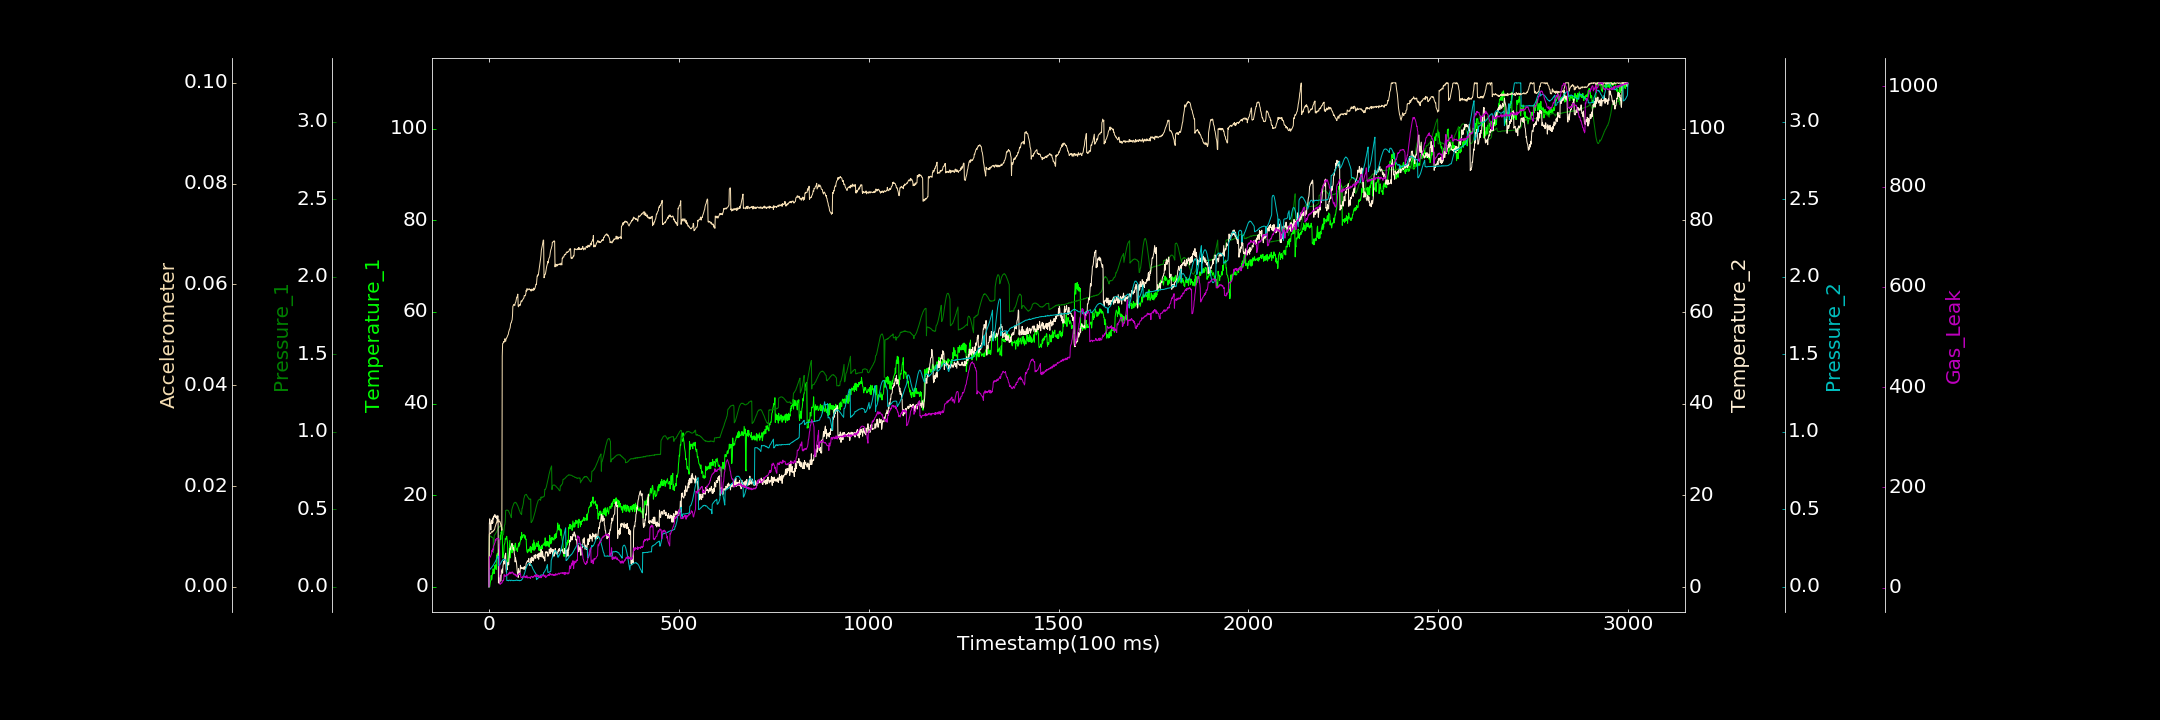

The table this chart was drawn from, first rows:
0.000000000, 0.000000000, 0.000216034, 0.070934768, 0.000000000, 0.000000000, 1.715023395
1, 0.000000000, 0.3263, 13.82, 0.1076, 0.01041, 56.96
2, 0.000000000, 0.3295, 14.89, 0.1124, 0.01069, 61.9
3, 0.6976, 0.326, 13.93, 0.1136, 0.01061, 60.99
4, 1.25, 0.3278, 13.74, 0.1146, 0.01051, 61.17
5, 1.411, 0.3227, 12.45, 0.1199, 0.01062, 64.33
6, 2.48, 0.3257, 14.29, 0.1211, 0.01086, 65.7
7, 1.516, 0.319, 14.51, 0.1248, 0.01094, 67.88
8, 1.79, 0.3212, 13.85, 0.1283, 0.0109, 74.44
9, 3.001, 0.3179, 14.86, 0.1309, 0.01084, 72.15
10, 2.731, 0.3172, 13.97, 0.1359, 0.01104, 77.25
11, 3.924, 0.3121, 15.15, 0.1383, 0.011, 75.33
12, 3.022, 0.2218, 14.88, 0.1416, 0.01117, 82.97
13, 3.469, 0.2595, 15.53, 0.1463, 0.01124, 84.48
14, 2.907, 0.3331, 15.33, 0.1503, 0.01126, 85.63
15, 4.611, 0.3351, 15.81, 0.1555, 0.01143, 88.61
16, 4.107, 0.3369, 15.81, 0.1593, 0.01185, 89.55
17, 4.648, 0.3416, 15.45, 0.1636, 0.01202, 96.36
18, 4.811, 0.3458, 15.18, 0.168, 0.01228, 93.55
19, 3.774, 0.3509, 15.53, 0.1741, 0.01254, 96.64
20, 6.923, 0.3534, 15, 0.1783, 0.01264, 97.93
21, 6.286, 0.36, 15.47, 0.1845, 0.01292, 98.02
22, 7.291, 0.3638, 14.26, 0.19, 0.01285, 97.92
23, 6.685, 0.3696, 15.58, 0.1935, 0.01301, 98.38
24, 6.799, 0.3754, 15.5, 0.1988, 0.01288, 97.22
25, 8.076, 0.3777, 0.9451, 0.1352, 0.01314, 97.63
26, 7.543, 0.3861, 2.046, 0.1377, 0.01336, 97.5
27, 9.27, 0.3854, 0.8273, 0.1393, 0.01292, 94.96
28, 9.023, 0.3872, 1.187, 0.1426, 0.01292, 71.32
29, 10.05, 0.3917, 1.9, 0.1428, 0.01294, 6.632
30, 11.28, 0.3916, 2.602, 0.1471, 0.01268, 6.882
31, 10.32, 0.3896, 1.299, 0.1522, 0.0124, 7.773
32, 11.92, 0.3929, 2.066, 0.1569, 0.01193, 8.6
33, 11.59, 0.3875, 3.52, 0.1596, 0.01177, 9.427
34, 12.96, 0.3832, 3.535, 0.1646, 0.01122, 9.159
35, 12.42, 0.383, 3.953, 0.1691, 0.04574, 10.9
36, 6.265, 0.3754, 3.04, 0.1732, 0.04825, 13.78
37, 6.342, 0.337, 4.616, 0.1721, 0.04835, 14.64
38, 7.059, 0.3349, 5.145, 0.1758, 0.04837, 13.5
39, 7.669, 0.3524, 5.67, 0.1784, 0.04868, 17.19
40, 9.073, 0.3703, 5.039, 0.1749, 0.04855, 26.06
41, 9.373, 0.3989, 5.888, 0.1757, 0.04869, 24.03
42, 9.553, 0.401, 6.758, 0.1735, 0.04923, 22.86
43, 10.57, 0.4224, 7.079, 0.1721, 0.04909, 22.39
44, 10.33, 0.4924, 7.414, 0.1726, 0.04871, 22.71
45, 10.38, 0.4932, 4.05, 0.1666, 0.04914, 25.24
46, 10.91, 0.4946, 3.307, 0.1622, 0.04924, 25.1
47, 11.03, 0.4931, 4.193, 0.04028, 0.04946, 26.88
48, 10.05, 0.4952, 3.824, 0.04072, 0.04956, 24.76
49, 9.618, 0.4934, 5.294, 0.04105, 0.04981, 25.62
50, 4.639, 0.4928, 5.394, 0.04078, 0.04994, 25.26
51, 6.149, 0.4923, 5.351, 0.03839, 0.05009, 26.23
52, 6.332, 0.4863, 4.888, 0.04184, 0.05057, 29.28
53, 7.243, 0.4807, 6.149, 0.04202, 0.05083, 29.36
54, 8.834, 0.4769, 7.505, 0.04282, 0.05105, 27.45
55, 10.11, 0.4702, 8.22, 0.04093, 0.05119, 31.39
56, 6.295, 0.4647, 8.521, 0.04247, 0.05148, 29.83
57, 7.065, 0.4607, 8.162, 0.03882, 0.05211, 27.68
58, 8.912, 0.4512, 8.865, 0.03993, 0.05237, 30.19
59, 8.029, 0.4462, 9.027, 0.04238, 0.0524, 29.08
60, 8.159, 0.4952, 9.53, 0.04249, 0.05279, 29.27
... 2,939 more rows
